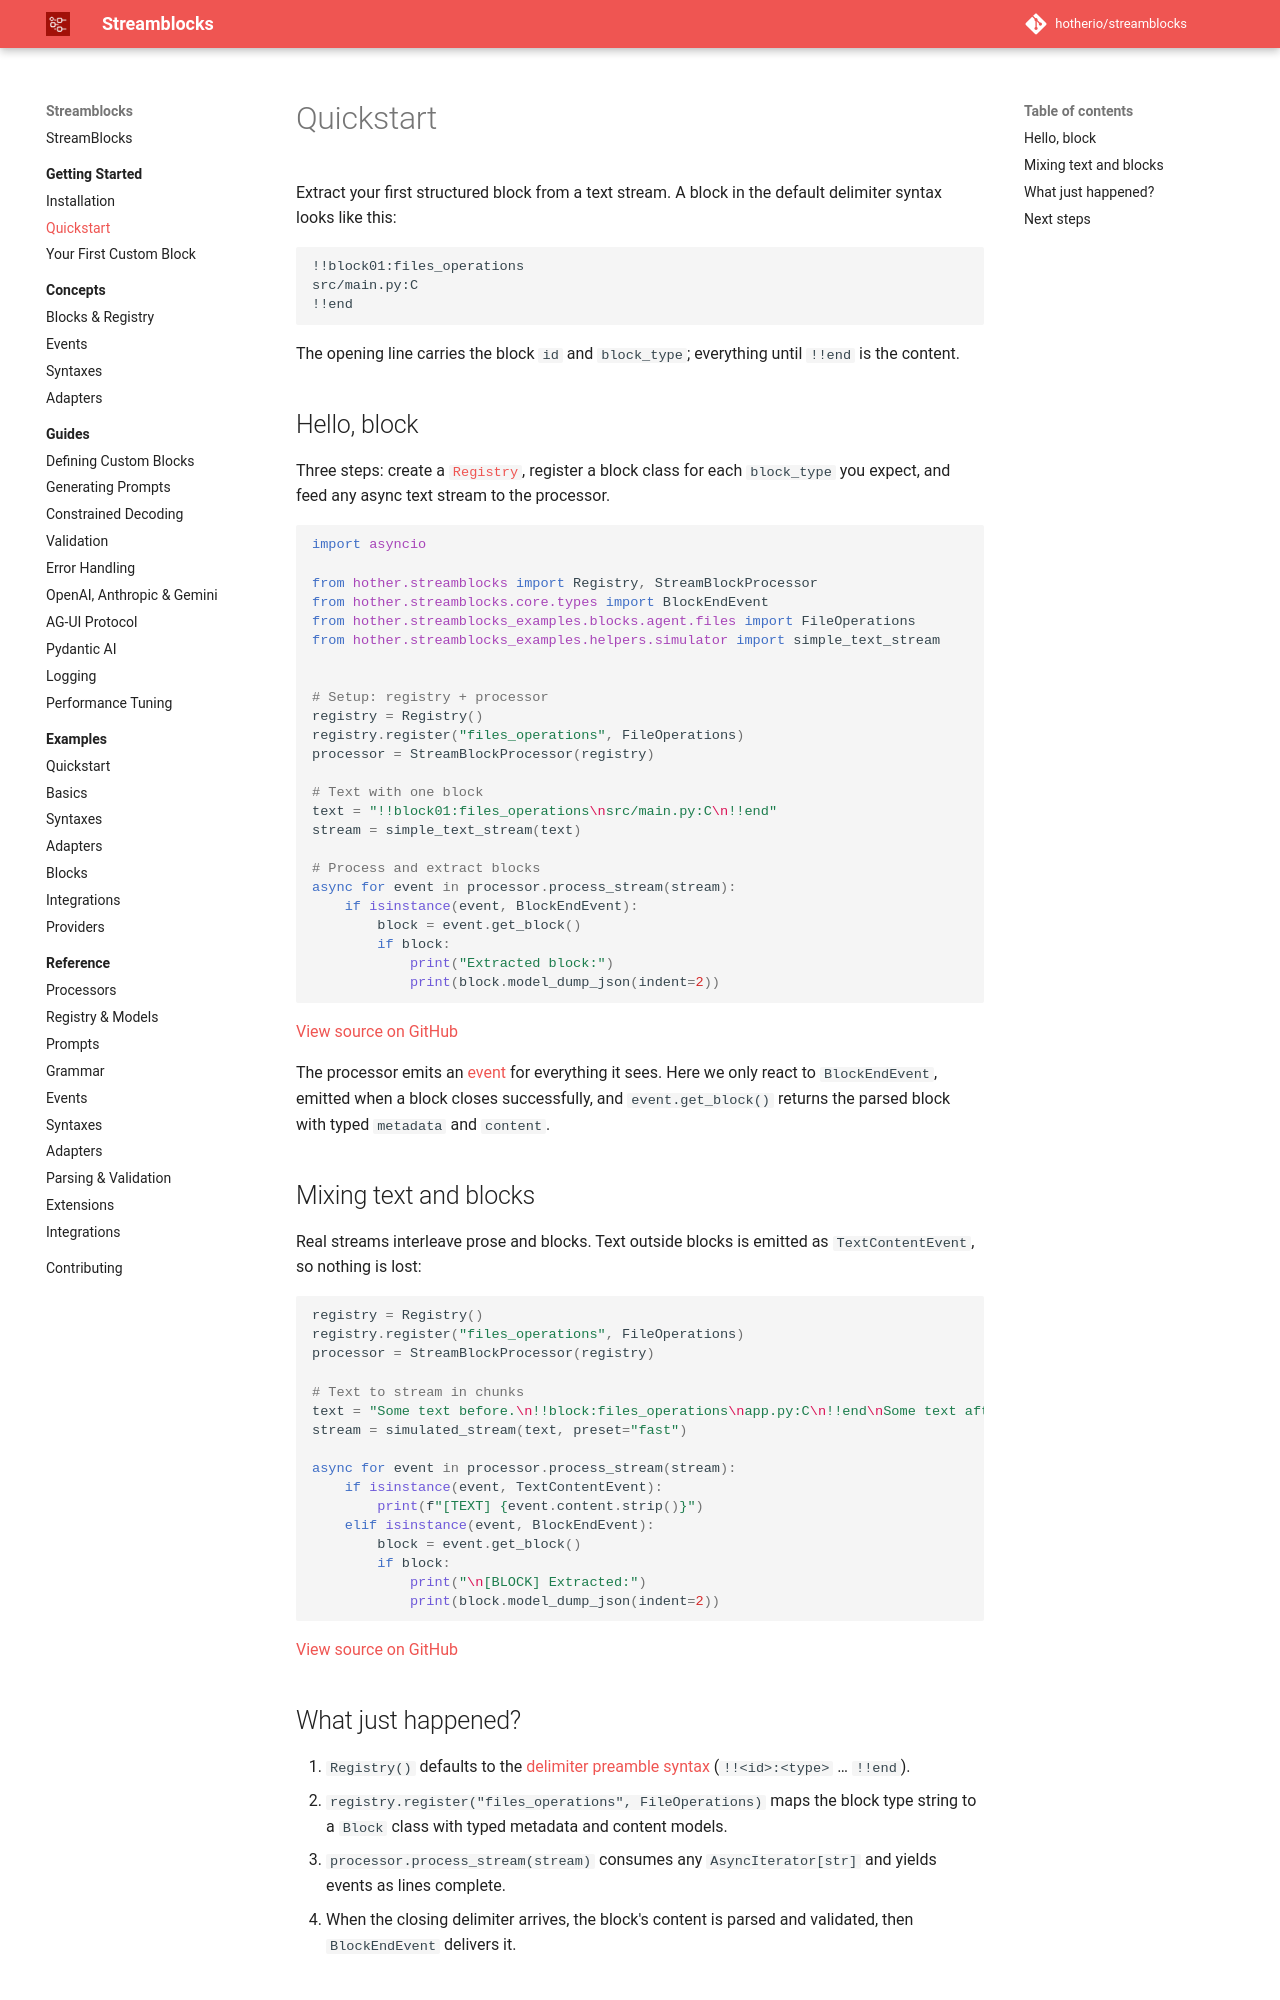

repository: hotherio/streamblocks · page: v0.10/getting-started/quickstart/index.html · generator: mkdocs

# Quickstart

Extract your first structured block from a text stream. A block in the default delimiter syntax looks like this:

```text
!!block01:files_operations
src/main.py:C
!!end
```

The opening line carries the block `id` and `block_type`; everything until `!!end` is the content.

## Hello, block

Three steps: create a [`Registry`](../concepts/blocks-and-registry.md), register a block class for each `block_type` you expect, and feed any async text stream to the processor.

```python
--8<-- "src/hother/streamblocks_examples/00_quickstart/01_hello_world.py:imports"

--8<-- "src/hother/streamblocks_examples/00_quickstart/01_hello_world.py:example"
```

[View source on GitHub](https://github.com/hotherio/streamblocks/tree/main/src/hother/streamblocks_examples/00_quickstart/01_hello_world.py)

The processor emits an [event](../concepts/events.md) for everything it sees. Here we only react to `BlockEndEvent`, emitted when a block closes successfully, and `event.get_block()` returns the parsed block with typed `metadata` and `content`.

## Mixing text and blocks

Real streams interleave prose and blocks. Text outside blocks is emitted as `TextContentEvent`, so nothing is lost:

```python
--8<-- "src/hother/streamblocks_examples/00_quickstart/02_basic_stream.py:example"
```

[View source on GitHub](https://github.com/hotherio/streamblocks/tree/main/src/hother/streamblocks_examples/00_quickstart/02_basic_stream.py)

## What just happened?

1. `Registry()` defaults to the [delimiter preamble syntax](../concepts/syntaxes.md) (`!!<id>:<type>` … `!!end`).
2. `registry.register("files_operations", FileOperations)` maps the block type string to a `Block` class with typed metadata and content models.
3. `processor.process_stream(stream)` consumes any `AsyncIterator[str]` and yields events as lines complete.
4. When the closing delimiter arrives, the block's content is parsed and validated, then `BlockEndEvent` delivers it.
